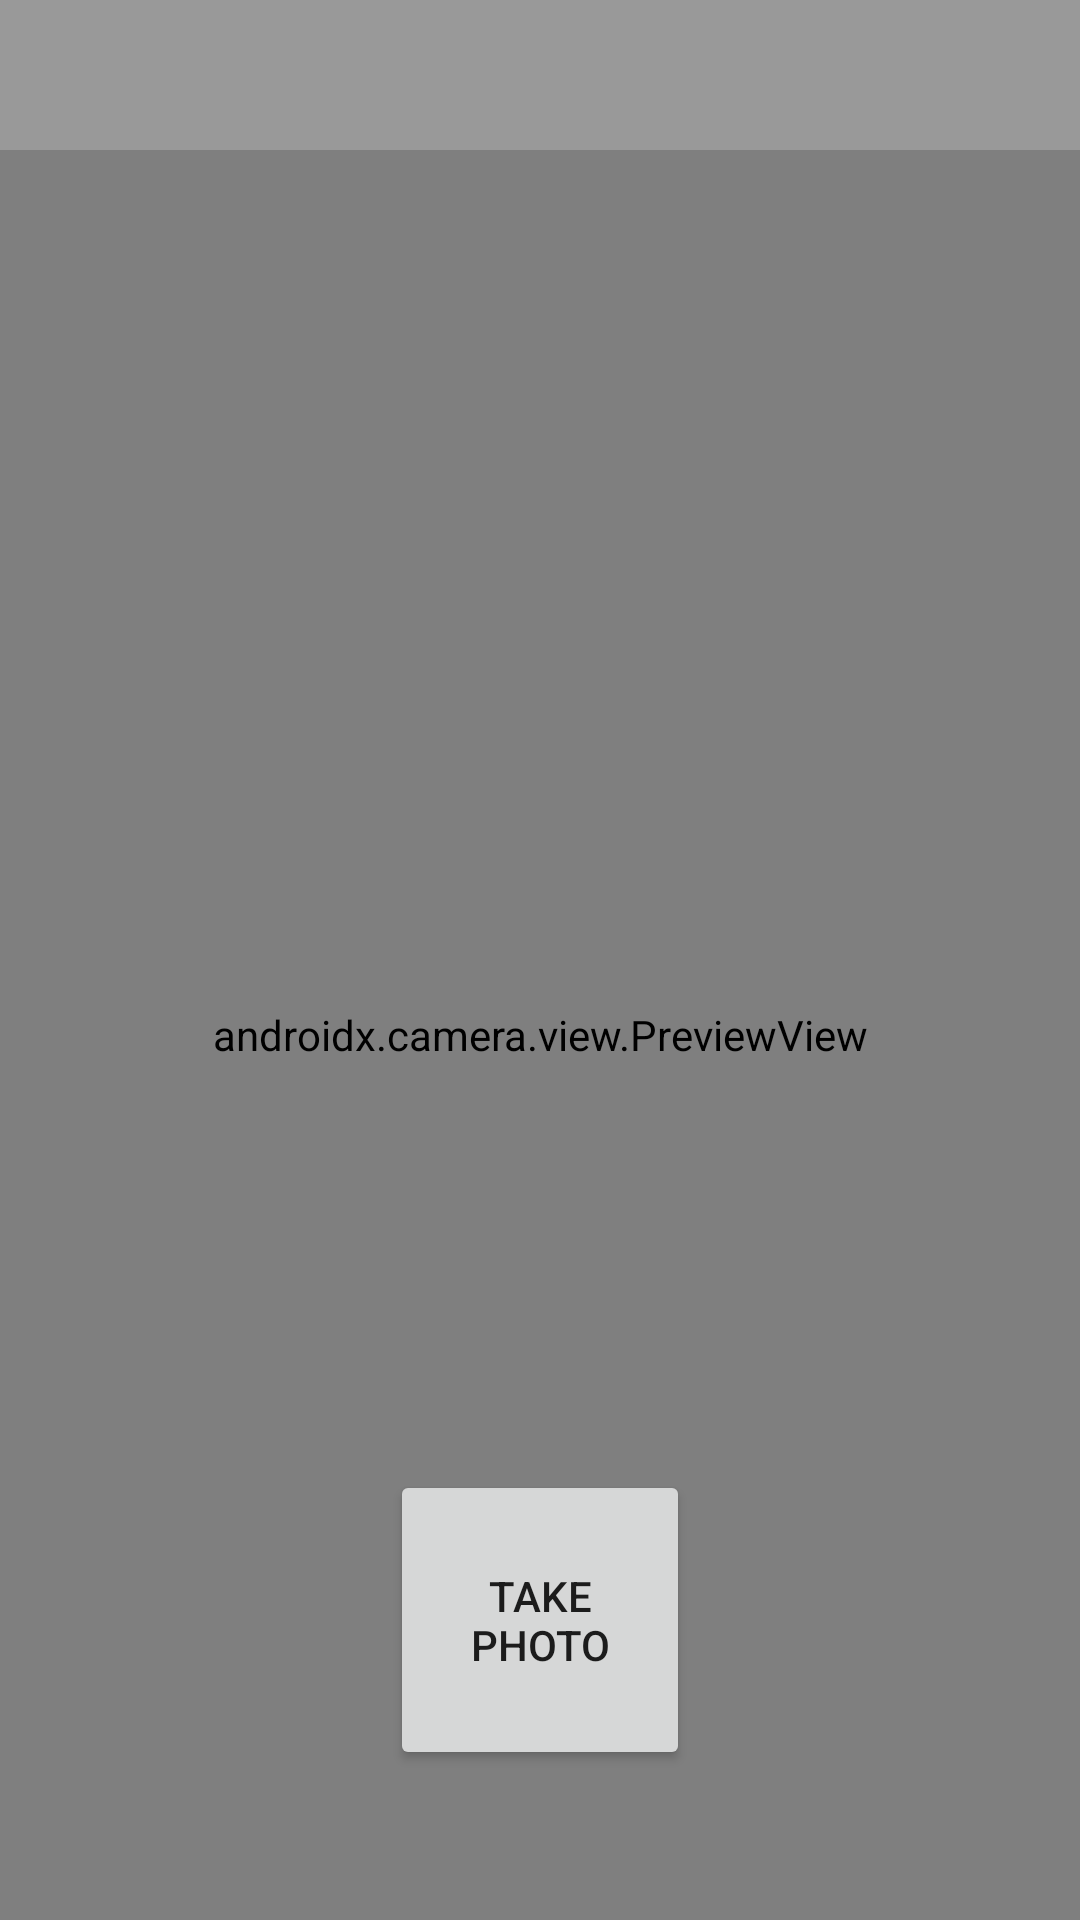

Write the Android layout XML for this screen, with the resource values it uses.
<!-- AndroidManifest.xml: application theme AppTheme -->
<!-- res/layout/activity_camera.xml -->
<?xml version="1.0" encoding="utf-8"?>
<androidx.constraintlayout.widget.ConstraintLayout
    xmlns:android="http://schemas.android.com/apk/res/android"
    xmlns:tools="http://schemas.android.com/tools"
    xmlns:app="http://schemas.android.com/apk/res-auto"
    android:layout_width="match_parent"
    android:layout_height="match_parent"
    tools:context=".ui.camera.CameraActivity">

    <androidx.appcompat.widget.Toolbar
        android:id="@+id/camera_toolbar"
        android:layout_width="match_parent"
        android:layout_height="wrap_content"
        android:background="#999"
        android:minHeight="?attr/actionBarSize"
        app:layout_constraintStart_toStartOf="parent"
        app:layout_constraintTop_toTopOf="parent"/>

    <Button
        android:id="@+id/camera_capture_button"
        android:layout_width="100dp"
        android:layout_height="100dp"
        android:layout_marginBottom="50dp"
        android:scaleType="fitCenter"
        android:text="Take Photo"
        app:layout_constraintLeft_toLeftOf="parent"
        app:layout_constraintRight_toRightOf="parent"
        app:layout_constraintBottom_toBottomOf="parent"
        android:elevation="2dp" />

    <androidx.camera.view.PreviewView
        android:id="@+id/viewFinder"
        android:layout_width="match_parent"
        android:layout_height="match_parent"
        android:layout_marginTop="50dp"
        app:layout_constraintBottom_toBottomOf="parent"

        app:layout_constraintEnd_toEndOf="parent"
        app:layout_constraintStart_toStartOf="parent"
        app:layout_constraintTop_toBottomOf="@+id/camera_toolbar" />

</androidx.constraintlayout.widget.ConstraintLayout>
<!-- resources referenced by this layout -->
<resources>
  <style name="AppTheme" parent="Theme.AppCompat.Light.DarkActionBar">
          
          <item name="colorPrimary">@color/colorPrimary</item>
          <item name="colorPrimaryDark">@color/colorPrimaryDark</item>
          <item name="colorAccent">@color/colorAccent</item>
          <item name="windowActionBar">true</item>
  
      </style>
  
      !-- Application theme. --&gt;
  <!-- not gathered from this repository: default colours our renderer supplied (Android Studio template values) -->
  <color name="colorPrimary">#FF6200EE</color>
  <color name="colorPrimaryDark">#FF3700B3</color>
  <color name="colorAccent">#FF03DAC5</color>
</resources>
